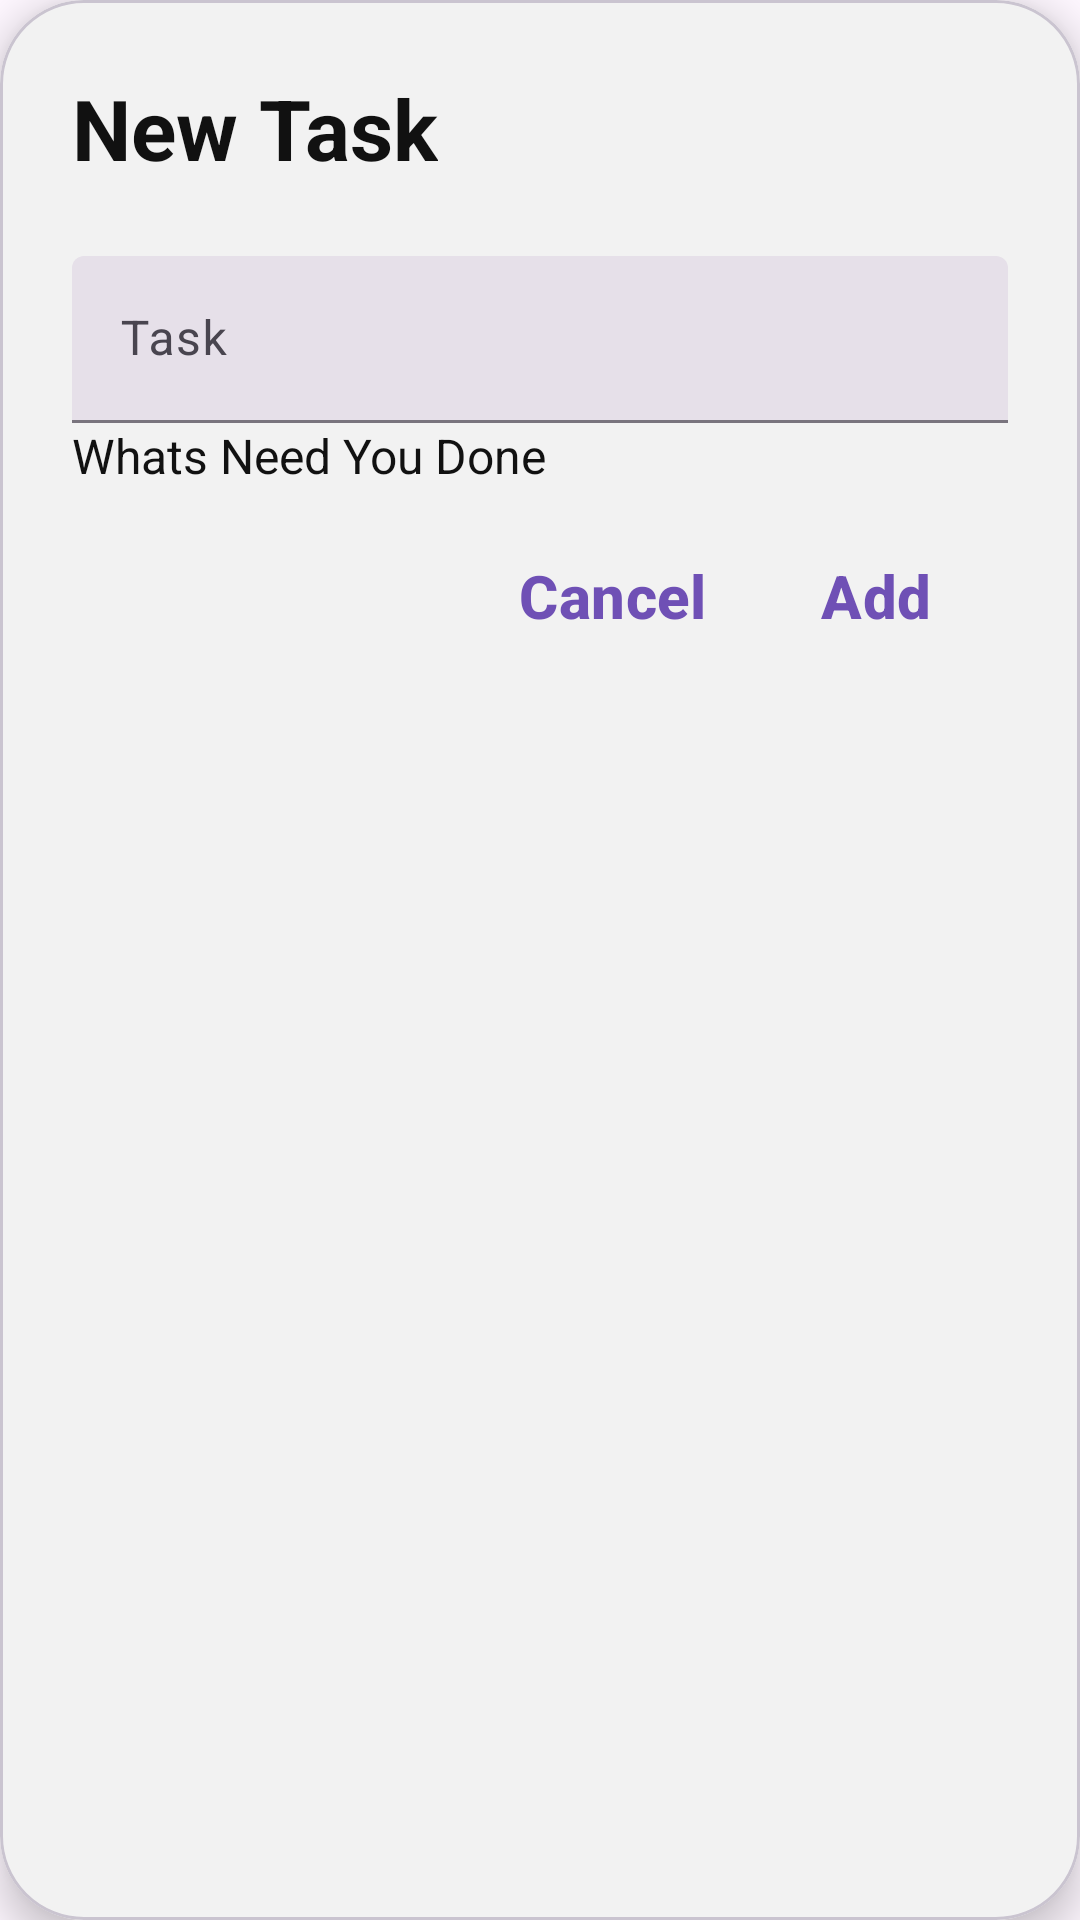

Produce the Android XML layout that renders to this screen, including the resource entries it uses.
<!-- AndroidManifest.xml: application theme Theme.TaskMateApp -->
<!-- res/layout/dialog_task.xml -->
<?xml version="1.0" encoding="utf-8"?>
<com.google.android.material.card.MaterialCardView xmlns:android="http://schemas.android.com/apk/res/android"
    xmlns:app="http://schemas.android.com/apk/res-auto"
    android:layout_width="match_parent"
    android:layout_height="wrap_content"
    app:cardBackgroundColor="@color/dialog_bg"
    app:cardCornerRadius="28dp"
    app:cardElevation="8dp">

    <LinearLayout
        android:layout_width="match_parent"
        android:layout_height="wrap_content"
        android:orientation="vertical"
        android:padding="24dp">

        <TextView
            android:id="@+id/textDialogTitle"
            android:layout_width="wrap_content"
            android:layout_height="wrap_content"
            android:text="New Task"
            android:textColor="@color/text_dark"
            android:textSize="28sp"
            android:textStyle="bold" />

        <com.google.android.material.textfield.TextInputLayout
            android:id="@+id/layoutTask"
            style="@style/Widget.Material3.TextInputLayout.FilledBox"
            android:layout_width="match_parent"
            android:layout_height="wrap_content"
            android:layout_marginTop="24dp"
            android:hint="Task"
            app:endIconMode="clear_text">

            <com.google.android.material.textfield.TextInputEditText
                android:id="@+id/etTask"
                android:layout_width="match_parent"
                android:layout_height="wrap_content"
                android:inputType="text"
                android:textColor="#111111" />

        </com.google.android.material.textfield.TextInputLayout>

        <TextView
            android:layout_width="wrap_content"
            android:layout_height="wrap_content"
            android:text="Whats Need You Done"
            android:textColor="@color/text_dark"
            android:textSize="16sp" />

        <LinearLayout
            android:layout_width="match_parent"
            android:layout_height="wrap_content"
            android:gravity="end"
            android:layout_marginTop="12dp"
            android:orientation="horizontal">

            <com.google.android.material.button.MaterialButton
                android:id="@+id/btnCancel"
                style="@style/Widget.Material3.Button.TextButton"
                android:layout_width="wrap_content"
                android:layout_height="wrap_content"
                android:text="Cancel"
                android:textAllCaps="false"
                android:textColor="#6F50B5"
                android:textSize="20sp"
                android:textStyle="bold" />

            <com.google.android.material.button.MaterialButton
                android:id="@+id/btnAdd"
                style="@style/Widget.Material3.Button.TextButton"
                android:layout_width="wrap_content"
                android:layout_height="wrap_content"
                android:text="Add"
                android:textAllCaps="false"
                android:textColor="#6F50B5"
                android:textSize="20sp"
                android:textStyle="bold" />

        </LinearLayout>

    </LinearLayout>

</com.google.android.material.card.MaterialCardView>
<!-- resources referenced by this layout -->
<resources>
  <color name="dialog_bg">#F2F2F2</color>
  <color name="text_dark">#111111</color>
  <style name="Theme.TaskMateApp" parent="Theme.Material3.DayNight.NoActionBar">
          <item name="colorPrimary">@color/primary_red</item>
          <item name="android:statusBarColor">@color/soft_bg</item>
          <item name="android:navigationBarColor">@color/soft_bg</item>
      </style>
  <color name="primary_red">#FF1A12</color>
  <color name="soft_bg">#F2F2F2</color>
</resources>
